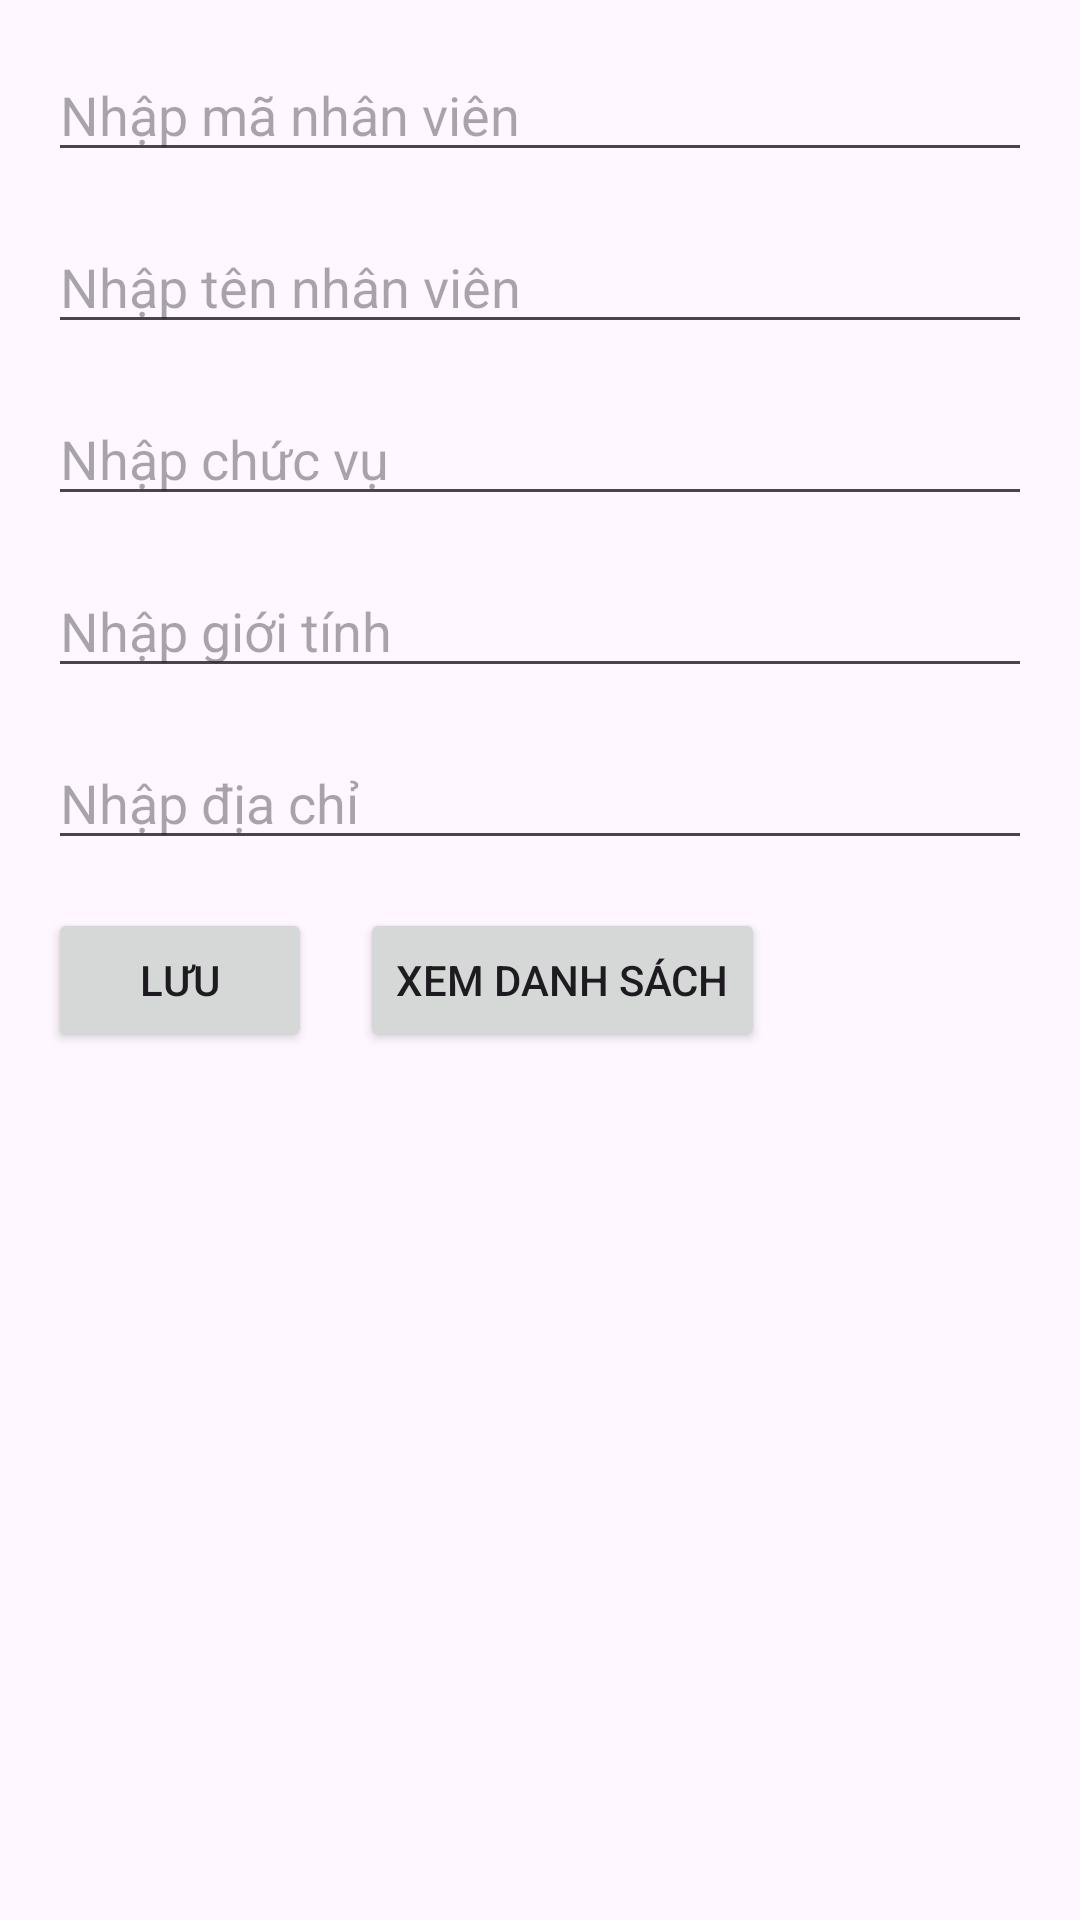

Here is an Android app screen rendered from its layout file. Give the layout XML and the strings, colors and styles it references.
<!-- AndroidManifest.xml: application theme Theme.Nva -->
<!-- res/layout/activity_main.xml -->
<?xml version="1.0" encoding="utf-8"?>
<RelativeLayout xmlns:android="http://schemas.android.com/apk/res/android"
    android:layout_width="match_parent"
    android:layout_height="match_parent"
    android:padding="16dp">

    <EditText
        android:id="@+id/et_ma_nv"
        android:layout_width="match_parent"
        android:layout_height="wrap_content"
        android:hint="Nhập mã nhân viên" />

    <EditText
        android:id="@+id/et_ten_nv"
        android:layout_width="match_parent"
        android:layout_height="wrap_content"
        android:hint="Nhập tên nhân viên"
        android:layout_below="@id/et_ma_nv"
        android:layout_marginTop="16dp" />

    <EditText
        android:id="@+id/et_chuc_vu"
        android:layout_width="match_parent"
        android:layout_height="wrap_content"
        android:hint="Nhập chức vụ"
        android:layout_below="@id/et_ten_nv"
        android:layout_marginTop="16dp" />

    <EditText
        android:id="@+id/et_gioi_tinh"
        android:layout_width="match_parent"
        android:layout_height="wrap_content"
        android:hint="Nhập giới tính"
        android:layout_below="@id/et_chuc_vu"
        android:layout_marginTop="16dp" />

    <EditText
        android:id="@+id/et_dia_chi"
        android:layout_width="match_parent"
        android:layout_height="wrap_content"
        android:hint="Nhập địa chỉ"
        android:layout_below="@id/et_gioi_tinh"
        android:layout_marginTop="16dp" />

    <Button
        android:id="@+id/btn_save"
        android:layout_width="wrap_content"
        android:layout_height="wrap_content"
        android:text="Lưu"
        android:layout_below="@id/et_dia_chi"
        android:layout_marginTop="16dp"
        android:layout_alignParentStart="true" />

    <Button
        android:id="@+id/btn_view_list"
        android:layout_width="wrap_content"
        android:layout_height="wrap_content"
        android:text="Xem danh sách"
        android:layout_below="@id/et_dia_chi"
        android:layout_marginTop="16dp"
        android:layout_toEndOf="@id/btn_save"
        android:layout_marginStart="16dp" />
</RelativeLayout>
<!-- resources referenced by this layout -->
<resources>
  <style name="Theme.Nva" parent="Base.Theme.Nva" />
  <style name="Base.Theme.Nva" parent="Theme.Material3.DayNight.NoActionBar">
          
          
      </style>
</resources>
